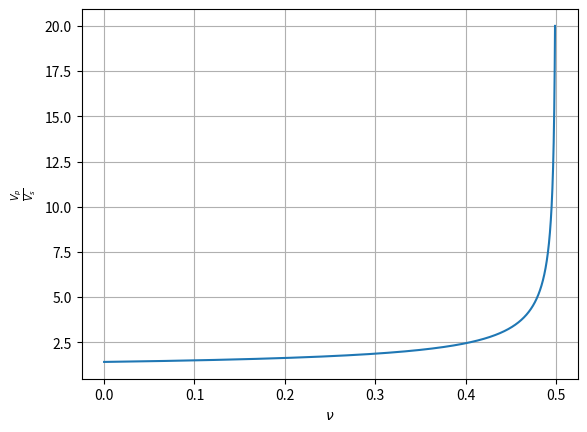

Generate this figure with matplotlib:
#!/usr/bin/env python
import numpy as np
import matplotlib.pyplot as plt


vpavs = np.linspace(1.41424, 20., 10000)
nu = 0.5 * (1 - 1. / ((vpavs)**2. - 1.))

plt.plot(nu, vpavs)
plt.xlabel(r"$ \nu $")
plt.ylabel(r"$ \frac{V_p}{V_s} $")
plt.grid(True)
plt.show()
